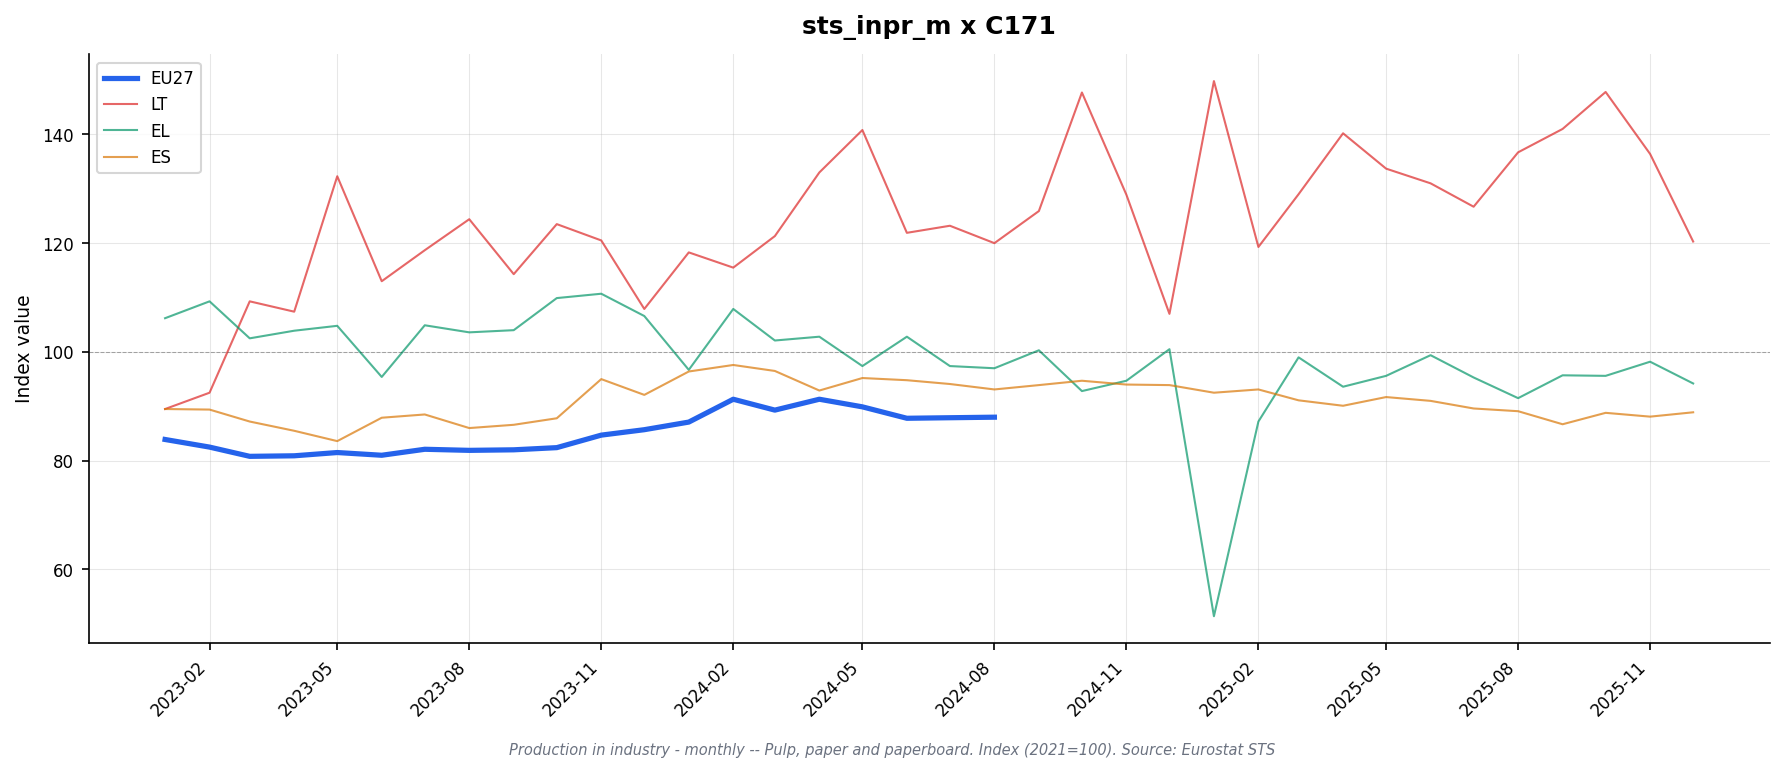

Values plotted in this chart, from the file beside it:
freq, indic_bt, nace_r2, s_adj, unit, geo\TIME_PERIOD, 2023-01, 2023-02, 2023-03, 2023-04, 2023-05, 2023-06, 2023-07, 2023-08, 2023-09, 2023-10, 2023-11, 2023-12, 2024-01, 2024-02, 2024-03, 2024-04, 2024-05, 2024-06
M, PRD, C171, SCA, I21, DE, 77.1, 76.4, 76.2, 75.6, 76.9, 76.8, 77.3, 76.5, 78.8, 79.7, 81.1, 80.2, 81.3, 82.3, 83.6, 85.7, 83.6, 80.4
M, PRD, C171, SCA, I21, EA19, 81.9, 80.5, 77.2, 79.3, 79.6, 79.2, 80.2, 79.9, 81.9, 82.0, 84.3, 83.5, 85.4, 88.9, 88.4, 88.9, 88.7, 85.8
M, PRD, C171, SCA, I21, EA20, 81.5, 80.1, 76.6, 79.1, 79.1, 79.3, 80.6, 79.9, 81.9, 81.8, 84.3, 83.5, 85.7, 88.4, 88.3, 88.5, 88.1, 85.7
M, PRD, C171, SCA, I21, EA21, 81.5, 80.1, 76.6, 79.1, 79.1, 79.3, 80.6, 79.9, 81.9, 81.8, 84.3, 83.5, 85.7, 88.4, 88.3, 88.5, 88.1, 85.7
M, PRD, C171, SCA, I21, EL, 106.2, 109.3, 102.5, 103.9, 104.8, 95.4, 104.9, 103.6, 104.0, 109.9, 110.7, 106.6, 96.7, 107.9, 102.1, 102.8, 97.4, 102.8
M, PRD, C171, SCA, I21, ES, 89.5, 89.4, 87.2, 85.5, 83.6, 87.9, 88.5, 86.0, 86.6, 87.8, 95.0, 92.1, 96.4, 97.6, 96.5, 92.9, 95.2, 94.8
M, PRD, C171, SCA, I21, EU27_2020, 83.9, 82.5, 80.8, 80.9, 81.5, 81.0, 82.1, 81.9, 82.0, 82.4, 84.7, 85.7, 87.1, 91.3, 89.3, 91.3, 89.9, 87.8
M, PRD, C171, SCA, I21, FR, 79.4, 79.3, 74.6, 79.9, 77.6, 73.1, 81.8, 82.8, 84.8, 82.5, 82.8, 81.6, 84.2, 93.1, 86.9, 89.9, 88.7, 88.4
M, PRD, C171, SCA, I21, IE, , , , , , , , , , , , , , , , , , 
M, PRD, C171, SCA, I21, IT, 79.3, 75.3, 72.3, 74.6, 75.2, 77.5, 80.6, 77.5, 78.6, 77.2, 78.3, 82.6, 82.7, 85.3, 85.9, 85.9, 84.4, 82.7
M, PRD, C171, SCA, I21, LT, 89.5, 92.5, 109.3, 107.4, 132.3, 113.0, 118.7, 124.4, 114.3, 123.5, 120.5, 107.9, 118.3, 115.5, 121.3, 133.0, 140.8, 121.9
M, PRD, C171, SCA, I21, NL, , , , , , , , , , , , , , , , , , 
M, PRD, C171, SCA, I21, PT, , , , , , , , , , , , , , , , , , 
M, PRD, C171, SCA, I21, RO, , , , , , , , , , , , , , , , , , 
M, PRD, C171, SCA, I21, SE, 89.8, 88.0, 90.7, 85.0, 86.8, 84.4, 85.1, 86.1, 81.6, 82.9, 84.9, 90.5, 89.5, 97.8, 91.0, 97.5, 94.1, 92.6
M, PRD, C171, SCA, I21, TR, 81.5, 79.0, 85.5, 85.7, 85.9, 92.8, 89.2, 92.0, 90.5, 89.4, 87.1, 84.9, 93.1, 96.2, 91.8, 96.8, 88.1, 80.5
